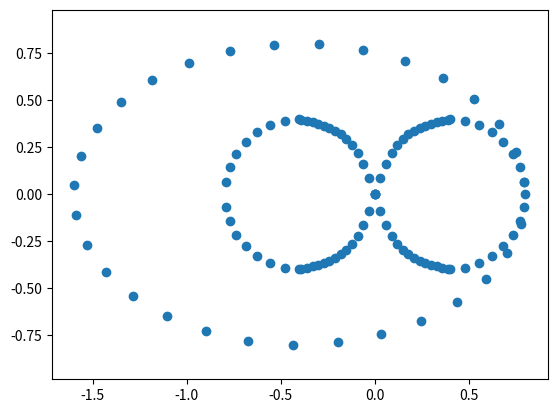

Reproduce this figure in Python.
#!/usr/bin/env python

from __future__ import division
import numpy as np
import matplotlib.pyplot as plt


def arc_func(center_x, point):
    return (point, center_x * 1.5 / 2 * np.arctan(4 / center_x * point))

def circle_func(center_x, phase):
    radius = arc_func(center_x, center_x)[1]
    return (radius*np.cos(phase) + center_x, radius*np.sin(phase))

def ellipse_func(a_axis_len, b_axis_len, center_x, phase):
    return (a_axis_len * np.cos(phase) + center_x, b_axis_len*np.sin(phase))

def eight_ellipse(center_x, a_axis_len, b_axis_len, arc_step = 0.03, circle_step=0.2, ellipse_step = 0.2):
    step = arc_step
    cur = 0

    arc_path = []
    circle_path = []
    ellipse_path = []
    while cur < center_x:
        point = arc_func(center_x, cur)
        arc_path.append(point)
        cur = cur + step
        
    cur = np.pi / 2
    step = -circle_step
    while cur > 0:
        point = circle_func(center_x, cur)
        circle_path.append(point)
        cur = cur + step

    cur = 0
    step = -ellipse_step
    while cur > -2 * np.pi:
        point = ellipse_func(a_axis_len, b_axis_len, 2*center_x - a_axis_len, cur)
        ellipse_path.append(point)
        cur = cur + step
    
    path = (arc_path + circle_path + ellipse_path
            + list(map(lambda p: (p[0],-p[1]), circle_path[::-1]))
            + list(map(lambda p: (p[0],-p[1]), arc_path[::-1]))
            + list(map(lambda p: (-p[0],p[1]), arc_path))
            + list(map(lambda p: (-p[0],p[1]), circle_path))
            + list(map(lambda p: (-p[0],-p[1]), circle_path[::-1]))
            + list(map(lambda p: (-p[0],-p[1]), arc_path[::-1]))
            )
    return path

def display_path(path):
    x,y = zip(*path)
    plt.scatter(x,y)
    plt.axis('equal')
    plt.show()
        
if __name__ == "__main__":
    path = eight_ellipse(0.4, 1.2, 0.8, arc_step = 0.03, circle_step=0.2, ellipse_step = 0.2)
    display_path(path)